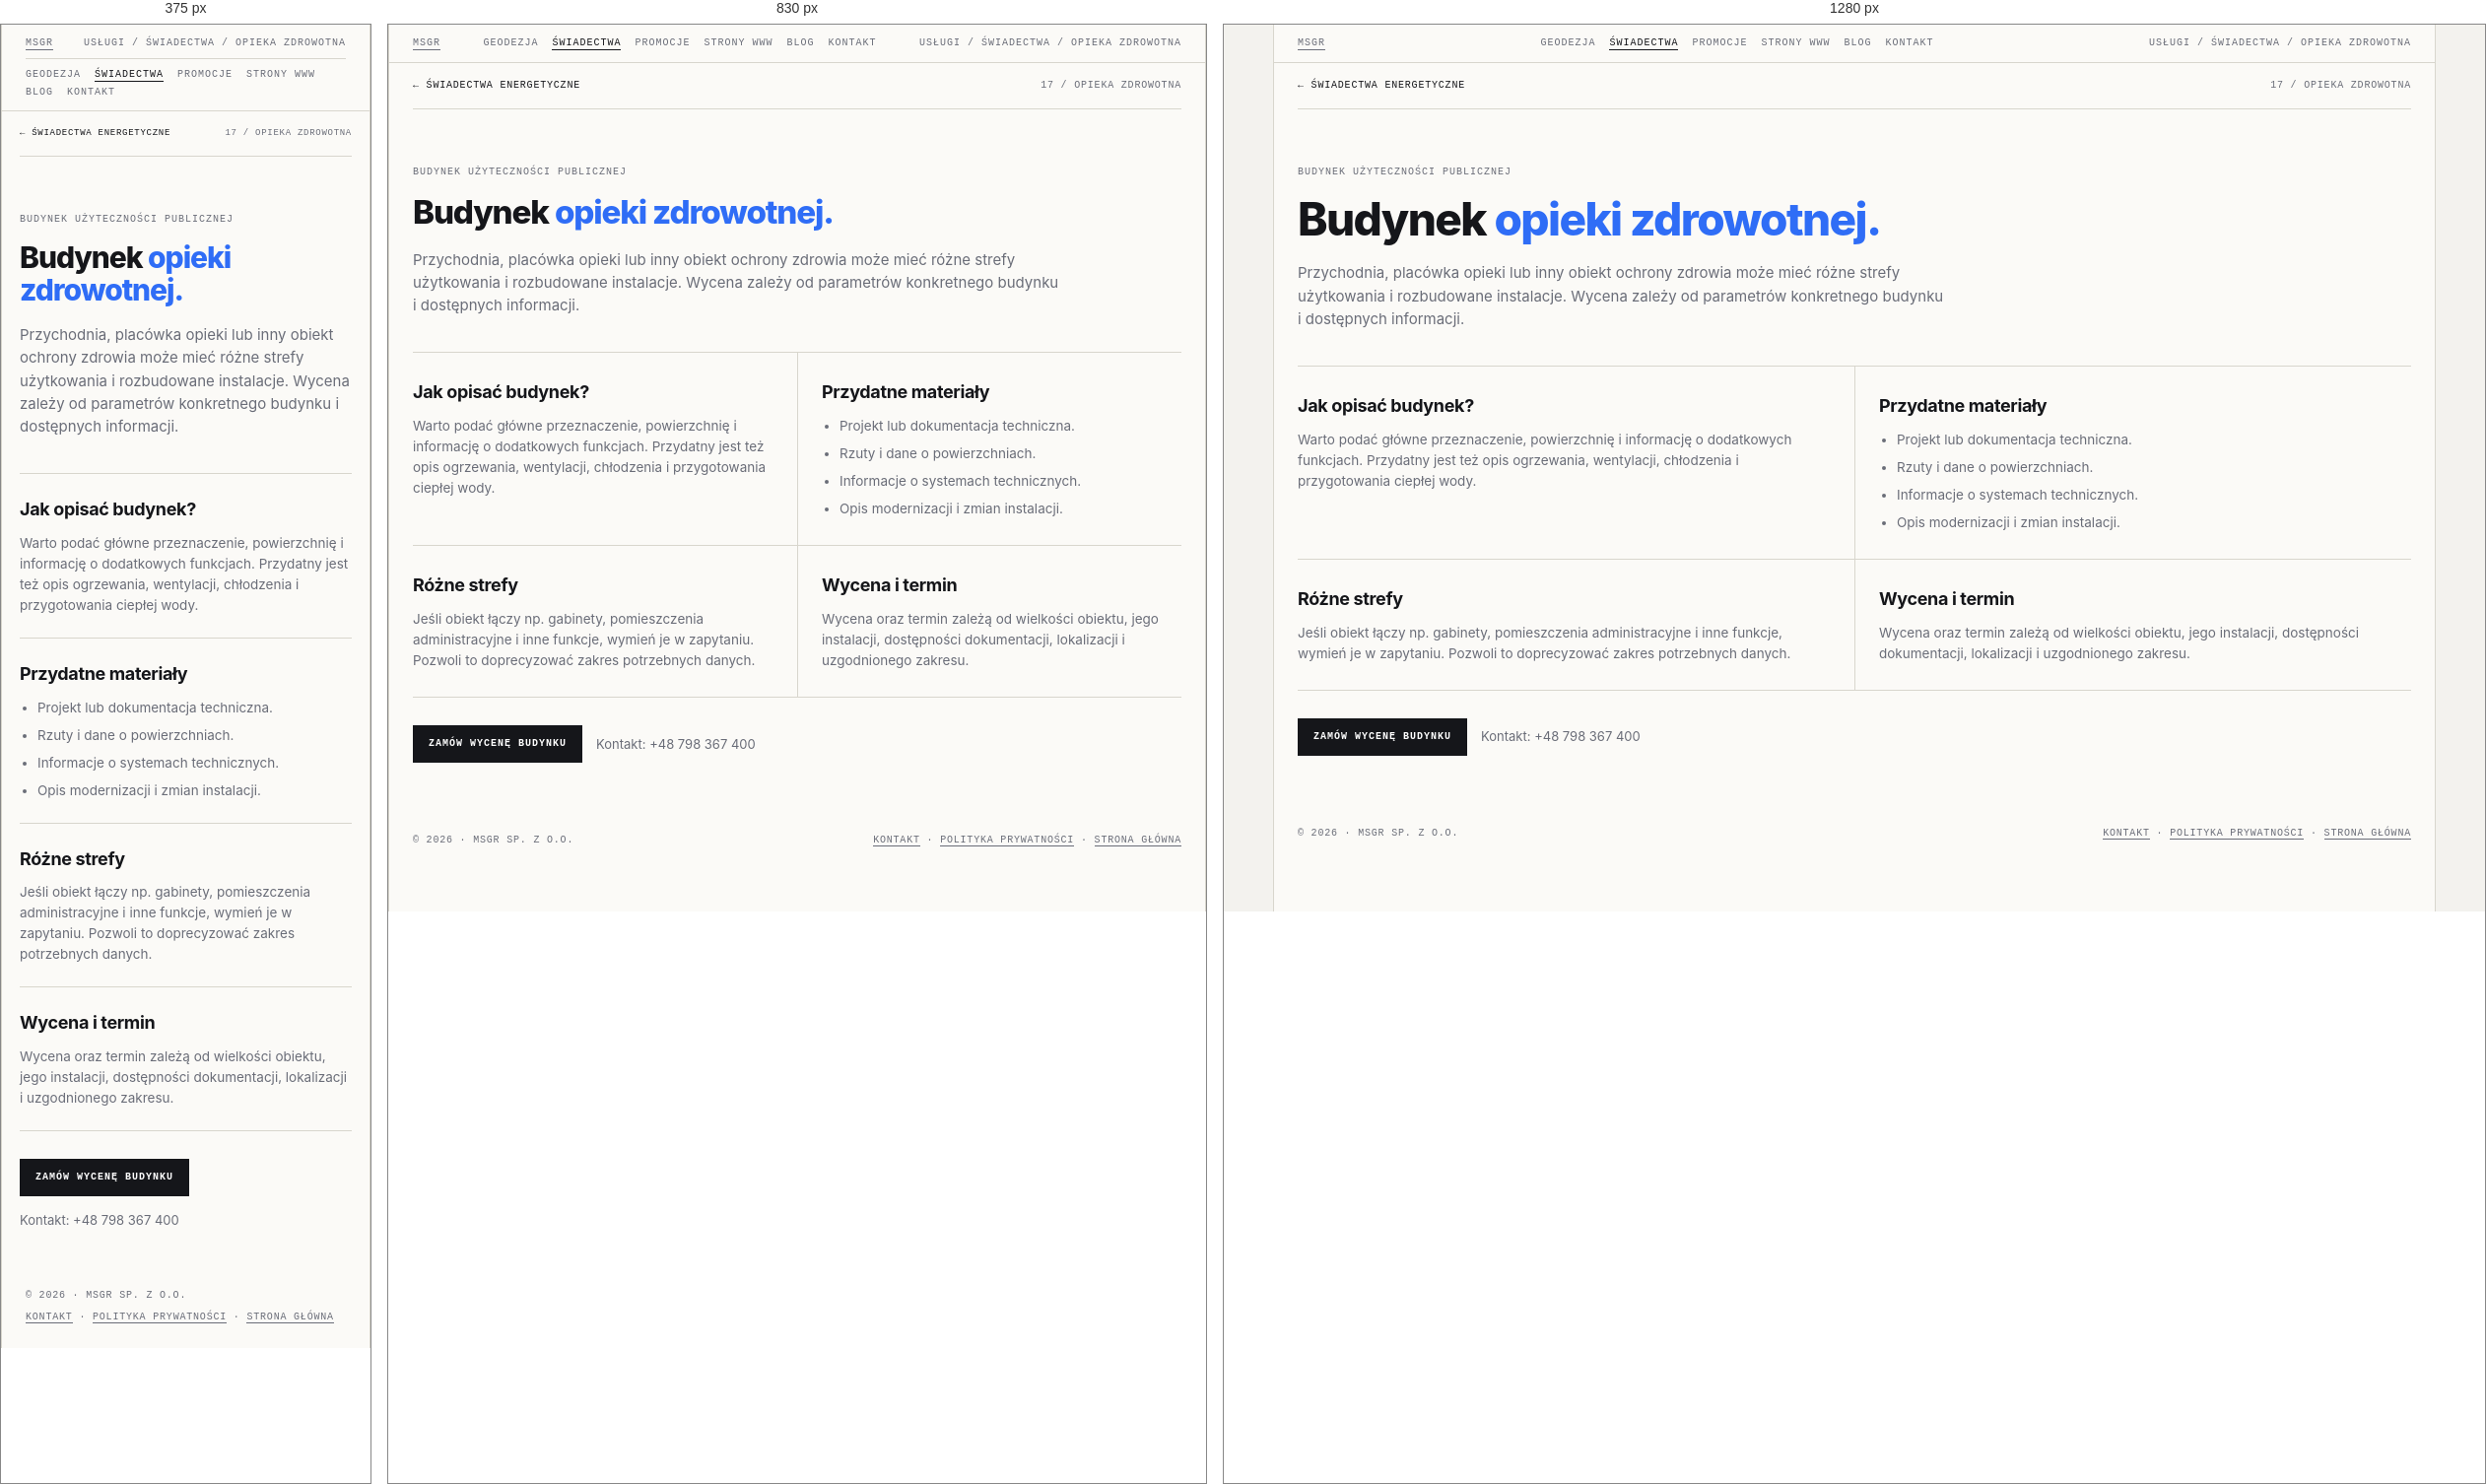
Rendered at 375 px, 830 px and 1280 px, left to right.

<!-- file: swiadectwo-opieki-zdrowotnej.html -->
<!doctype html>
<html lang="pl">
<head>
<meta name="theme-color" content="#f3f2ee">
<link rel="canonical" href="https://geocert.pl/swiadectwo-opieki-zdrowotnej.html">
<meta charset="utf-8"><meta name="viewport" content="width=device-width, initial-scale=1">
<meta name="description" content="Świadectwo energetyczne: Budynek opieki zdrowotnej. Informacje o zakresie, dokumentach i indywidualnej wycenie w MSGR.">
<title>Świadectwo energetyczne — Budynek opieki zdrowotnej | MSGR</title>
<link rel="icon" href="favicon.ico" sizes="any"><link rel="stylesheet" href="swiadectwa.css">
    <meta property="og:type" content="website">
    <meta property="og:locale" content="pl_PL">
    <meta property="og:site_name" content="MSGR">
    <meta property="og:title" content="Świadectwo energetyczne — Budynek opieki zdrowotnej | MSGR">
    <meta property="og:description" content="Świadectwo energetyczne: Budynek opieki zdrowotnej. Informacje o zakresie, dokumentach i indywidualnej wycenie w MSGR.">
    <meta name="twitter:card" content="summary">
    <meta name="twitter:title" content="Świadectwo energetyczne — Budynek opieki zdrowotnej | MSGR">
    <meta name="twitter:description" content="Świadectwo energetyczne: Budynek opieki zdrowotnej. Informacje o zakresie, dokumentach i indywidualnej wycenie w MSGR.">
</head>
<body><div class="frame">
  <div class="bar"><a href="index.html">MSGR</a><nav class="bar-nav" aria-label="Menu główne"><a href="geodezja.html">Geodezja</a><a href="swiadectwa.html" aria-current="page">Świadectwa</a><a href="promocje.html">Promocje</a><a href="msgrit.html">Strony WWW</a><a href="blog.html">Blog</a><a href="kontakt.html">Kontakt</a></nav><span>Usługi / Świadectwa / Opieka zdrowotna</span></div>
  <main class="detail-main">
    <nav class="detail-crumb" aria-label="Nawigacja okruszkowa"><a href="swiadectwa.html">← Świadectwa energetyczne</a><span>17 / Opieka zdrowotna</span></nav>
    <header class="detail-hero"><span class="eyebrow">Budynek użyteczności publicznej</span><h1>Budynek <em>opieki zdrowotnej.</em></h1>
      <p class="lead">Przychodnia, placówka opieki lub inny obiekt ochrony zdrowia może mieć różne strefy użytkowania i rozbudowane instalacje. Wycena zależy od parametrów konkretnego budynku i dostępnych informacji.</p></header>
    <div class="detail-sections">
      <section class="detail-section"><h2>Jak opisać budynek?</h2><p>Warto podać główne przeznaczenie, powierzchnię i informację o dodatkowych funkcjach. Przydatny jest też opis ogrzewania, wentylacji, chłodzenia i przygotowania ciepłej wody.</p></section>
      <section class="detail-section"><h2>Przydatne materiały</h2><ul><li>Projekt lub dokumentacja techniczna.</li><li>Rzuty i dane o powierzchniach.</li><li>Informacje o systemach technicznych.</li><li>Opis modernizacji i zmian instalacji.</li></ul></section>
      <section class="detail-section"><h2>Różne strefy</h2><p>Jeśli obiekt łączy np. gabinety, pomieszczenia administracyjne i inne funkcje, wymień je w zapytaniu. Pozwoli to doprecyzować zakres potrzebnych danych.</p></section>
      <section class="detail-section"><h2>Wycena i termin</h2><p>Wycena oraz termin zależą od wielkości obiektu, jego instalacji, dostępności dokumentacji, lokalizacji i uzgodnionego zakresu.</p></section>
    </div>
    <div class="detail-cta"><a class="btn primary" href="kontakt.html?service=swiadectwo&amp;typ=opieki-zdrowotnej">Zamów wycenę budynku</a><p>Kontakt: <a href="tel:+48798367400">+48 798 367 400</a></p></div>
  </main>
  <footer><span>© 2026 · MSGR sp. z o.o.</span><span><a href="kontakt.html">Kontakt</a> · <a href="polityka-prywatnosci.html">Polityka prywatności</a> · <a href="index.html">Strona główna</a></span></footer>
</div></body></html>


/* @media block from swiadectwa.css */
@media (max-width:900px){
  .hero{grid-template-columns:1fr}
  .grid{grid-template-columns:1fr}
  .card{border-right:0}
  .info{grid-template-columns:1fr}
  .info > div:first-child{border-right:0;border-bottom:1px solid var(--line)}
}

/* @media block from swiadectwa.css */
@media(max-width:760px){
  .bar{flex-wrap:wrap;gap:8px}
  .bar .bar-nav{order:3;width:100%;justify-content:flex-start;padding-top:9px;border-top:1px solid var(--line)}
}

/* @media block from swiadectwa.css */
@media (max-width:760px){
  .quote{grid-template-columns:1fr;gap:24px;padding:36px 18px}
  .form-grid{grid-template-columns:1fr}
  .quote-form .full{grid-column:auto}
  .detail-main{padding:0 18px 36px}
  .detail-sections{grid-template-columns:1fr}
  .detail-section,.detail-section:nth-child(even){padding:22px 0;border-left:0}
  .detail-crumb{font-size:9px}
}